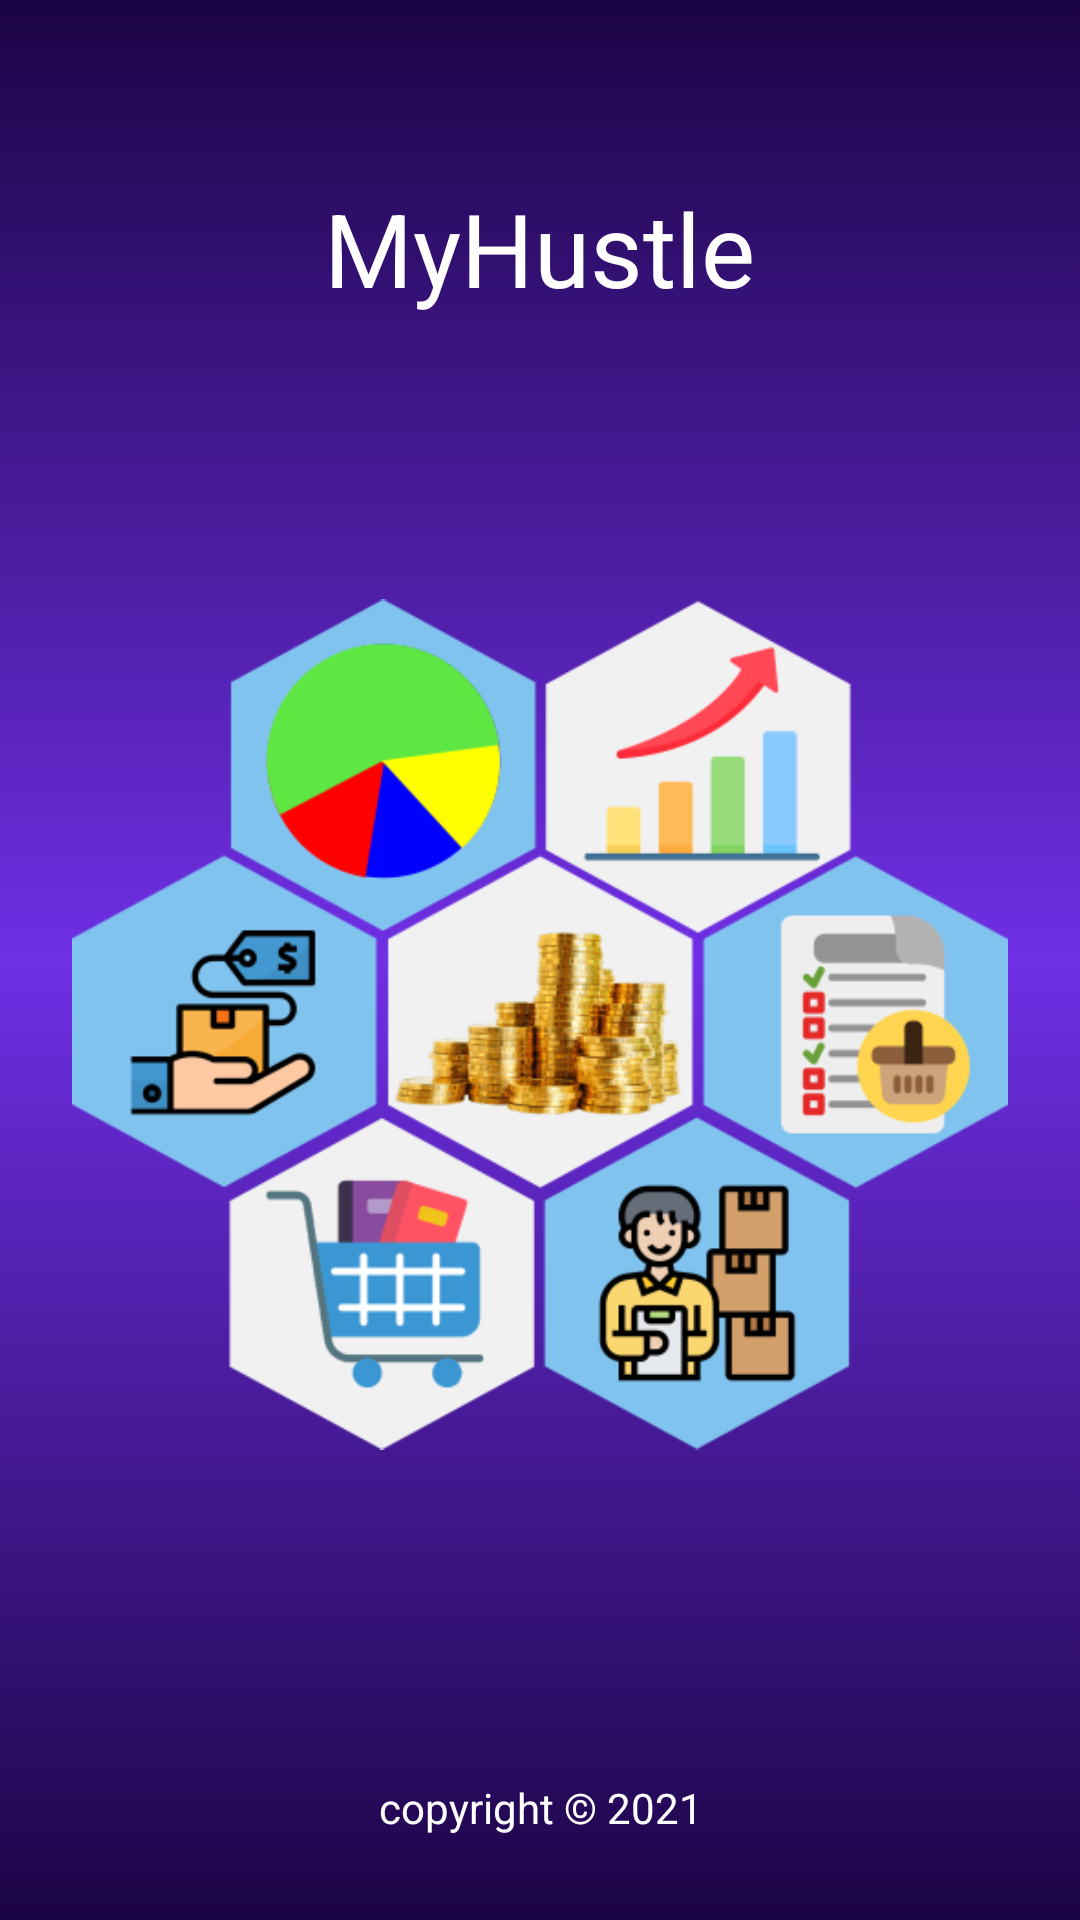

Layout XML and referenced resources for this Android screen:
<!-- AndroidManifest.xml: application theme Theme.MyBiz -->
<!-- res/layout/activity_splash.xml -->
<?xml version="1.0" encoding="utf-8"?>
<androidx.constraintlayout.widget.ConstraintLayout xmlns:android="http://schemas.android.com/apk/res/android"
    xmlns:app="http://schemas.android.com/apk/res-auto"
    xmlns:tools="http://schemas.android.com/tools"
    android:layout_width="match_parent"
    android:layout_height="match_parent"
    android:background="@drawable/gradient_background_splash">

    <TextView
        android:id="@+id/app_name"
        android:layout_width="208dp"
        android:layout_height="46dp"
        android:layout_marginTop="60dp"
        android:textAlignment="center"
        android:textColor="@color/white"
        android:textSize="34sp"
        android:text="@string/app_name"
        app:layout_constraintEnd_toEndOf="parent"
        app:layout_constraintHorizontal_bias="0.497"
        app:layout_constraintStart_toStartOf="parent"
        app:layout_constraintTop_toTopOf="parent" />

    <ImageView
        android:id="@+id/imageView"
        android:layout_width="312dp"
        android:layout_height="383dp"
        android:layout_marginTop="44dp"
        android:contentDescription="@string/app_image_description"
        android:src="@drawable/splash_banner"
        app:layout_constraintEnd_toEndOf="parent"
        app:layout_constraintStart_toStartOf="parent"
        app:layout_constraintTop_toBottomOf="@+id/app_name" />

    <TextView
        android:layout_width="wrap_content"
        android:layout_height="wrap_content"
        android:layout_marginTop="60dp"
        android:text="@string/copyright_data"
        android:textColor="@color/white"
        android:textAlignment="center"
        app:layout_constraintBottom_toBottomOf="parent"
        app:layout_constraintEnd_toEndOf="parent"
        app:layout_constraintStart_toStartOf="parent"
        app:layout_constraintTop_toBottomOf="@+id/imageView"
        app:layout_constraintVertical_bias="0.0" />


</androidx.constraintlayout.widget.ConstraintLayout>
<!-- resources referenced by this layout -->
<resources>
  <color name="white">#FFFFFFFF</color>
  <!-- drawable gradient_background_splash (drawable) -->
  <?xml version="1.0" encoding="utf-8"?>
  <selector xmlns:android="http://schemas.android.com/apk/res/android">
      <item>
          <shape>
              <gradient
                  android:startColor="#1B0445"
                  android:centerColor="#6F2FE4"
                  android:endColor="#1B0445"
                  android:angle="90"
                  android:type="linear" />
          </shape>
      </item>
  </selector>
  <!-- drawable splash_banner: png bitmap (drawable, 81460 bytes) -->
  <string name="app_image_description">App Image</string>
  <string name="app_name">MyHustle</string>
  <string name="copyright_data">copyright © 2021</string>
  <style name="Theme.MyBiz" parent="Theme.MaterialComponents.DayNight.DarkActionBar">
          
          <item name="colorPrimary">@color/save_record</item>
          <item name="colorPrimaryVariant">@color/purple_700</item>
          <item name="colorOnPrimary">@color/white</item>
          
          <item name="colorSecondary">@color/teal_200</item>
          <item name="colorSecondaryVariant">@color/teal_700</item>
          <item name="colorOnSecondary">@color/black</item>
          
          <item name="android:statusBarColor" tools:targetApi="l">?attr/colorPrimaryVariant</item>
          
      </style>
  <color name="save_record">#A07047</color>
  <color name="purple_700">#FF3700B3</color>
  <color name="teal_200">#FF03DAC5</color>
  <color name="teal_700">#FF018786</color>
  <color name="black">#FF000000</color>
</resources>
